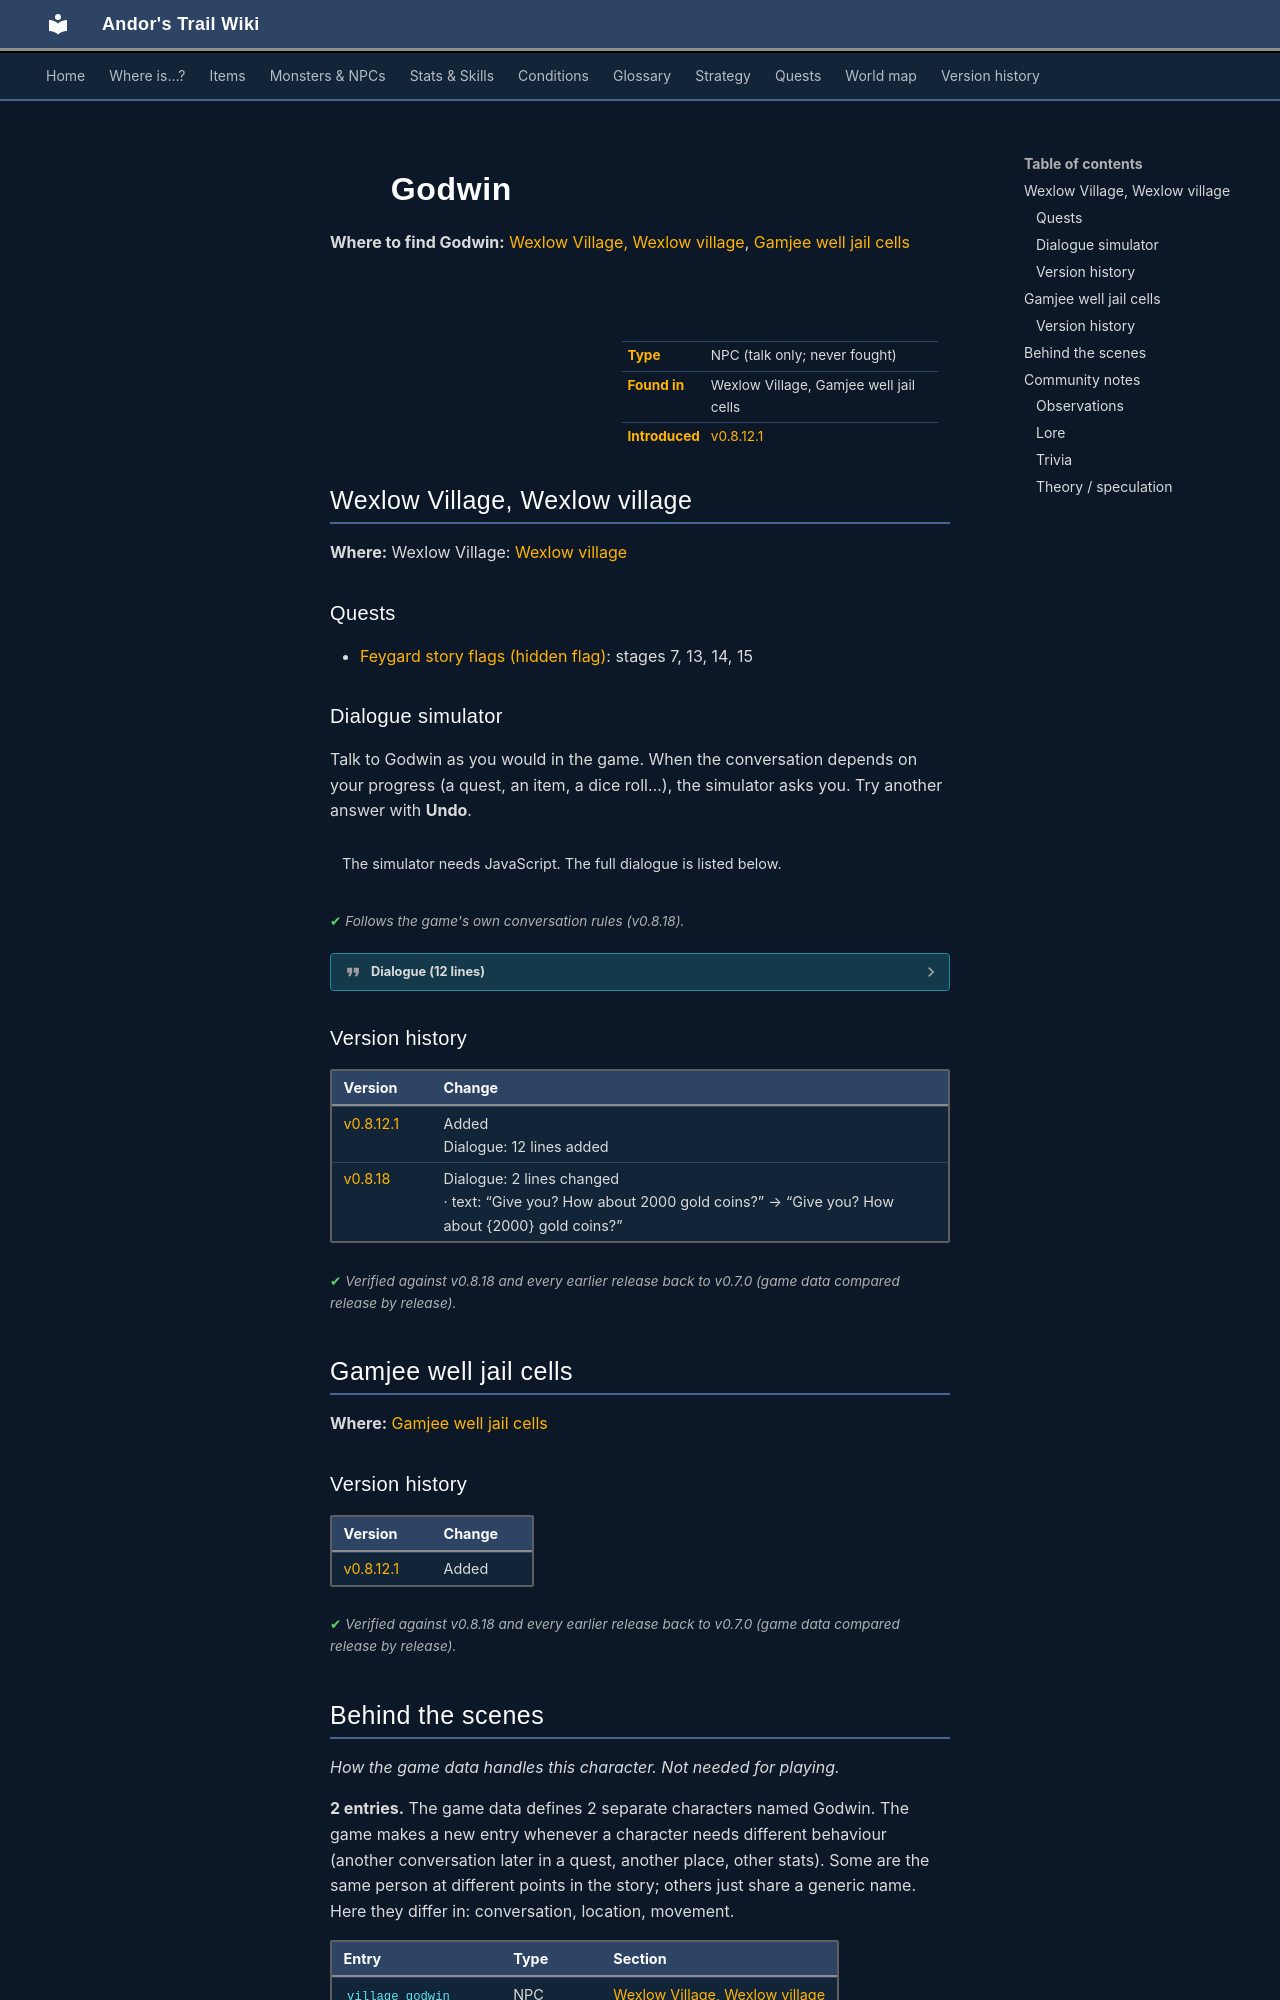

repository: asdfghjkl628/Andor-s-Trail-Wikiiii · page: monsters/village_godwin/index.html · generator: mkdocs

---
description: "Godwin is a non-player character (NPC) in Andor's Trail, found in Wexlow Village, Gamjee well jail cells."
---

# ![](../assets/icons/monsters/monsters_ld1_134.png){ .sprite } Godwin

**Where to find Godwin:** [Wexlow Village, Wexlow village](#v-village_godwin), [Gamjee well jail cells](#v-troll_hollow_godwin)

<div class="infobox" markdown>

<p class="ib-img"><img class="sprite" src="../../assets/icons/monsters/monsters_ld1_134.png" alt=""></p>

| | |
|---|---|
| **Type** | NPC (talk only; never fought) |
| **Found in** | Wexlow Village, Gamjee well jail cells |
| **Introduced** | [v0.8.12.1](../versions/0.8.12.1.md) |

</div>

## Wexlow Village, Wexlow village { #v-village_godwin }

**Where:** Wexlow Village: [Wexlow village](../maps/wexlow_village.md#pin-npc-village_godwin)

### Quests

- [Feygard story flags (hidden flag)](../quests/feygard_nondisplayed.md): stages 7, 13, 14, 15

### Dialogue simulator

Talk to Godwin as you would in the game. When the conversation depends on your progress (a quest, an item, a dice roll…), the simulator asks you. Try another answer with **Undo**.

<div class="dlg-sim" data-src="../../assets/dialogue/village_godwin_selector.json" data-npc="Godwin" markdown="0"><noscript>The simulator needs JavaScript. The full dialogue is listed below.</noscript></div>

<p class="verified">Follows the game's own conversation rules (v0.8.18).</p>

??? quote "Dialogue (12 lines)"

    *Exactly as in the game files. Each line appears once; links jump to where a choice leads.*

    <span id="d-village_godwin-village_godwin_selector"></span>**`village_godwin_selector`** *(silent check: the first matching branch below is taken)*

    - Next *(if NOT reached stage 7 of [Feygard story flags (hidden flag)](../quests/feygard_nondisplayed.md#stage-7))* → [village_godwin_lost_ring_1](#d-village_godwin-village_godwin_lost_ring_1)
    - Next *(if reached stage 7 of [Feygard story flags (hidden flag)](../quests/feygard_nondisplayed.md#stage-7))* → [village_godwin_has_ring](#d-village_godwin-village_godwin_has_ring)

    <span id="d-village_godwin-village_godwin_lost_ring_1"></span>**`village_godwin_lost_ring_1`** Godwin: “Have you by any chance seen my wedding ring? Oh my, Godelieve is going to kill me when she sees it's missing.”

    - “What does it look like?” → [village_godwin_lost_ring_2](#d-village_godwin-village_godwin_lost_ring_2)

    <span id="d-village_godwin-village_godwin_has_ring"></span>**`village_godwin_has_ring`** Godwin: “A crisis has been averted thanks to you.”

    - “You should do a better job protecting that ring.” → *conversation ends*

    <span id="d-village_godwin-village_godwin_lost_ring_2"></span>**`village_godwin_lost_ring_2`** Godwin: “Um, let me think. Oh, yeah, I remember. It's black, gold and covered in emeralds.”

    - “"Oh, yeah, I remember"? What? Don't you know what it looks like?” → [village_godwin_lost_ring_3](#d-village_godwin-village_godwin_lost_ring_3)
    - “Actually, this is your lucky day. I have it here.” *(if carry 1× [Godwin's ring](../items/godwin_ring.md))* → [village_godwin_lost_ring_4](#d-village_godwin-village_godwin_lost_ring_4)

    <span id="d-village_godwin-village_godwin_lost_ring_3"></span>**`village_godwin_lost_ring_3`** Godwin: “Leave me alone. I don't need you questioning me under this stressful situation.”


    <span id="d-village_godwin-village_godwin_lost_ring_4"></span>**`village_godwin_lost_ring_4`** Godwin: “Your messing with me, right? Give it to me, please.”

    - “Sure. Here, it's yours.” *(if hand over 1× [Godwin's ring](../items/godwin_ring.md))* → [village_godwin_lost_ring_give_ring_free](#d-village_godwin-village_godwin_lost_ring_give_ring_free)
    - “What do you want to give me in exchange for your wife not "killing you"?” → [village_godwin_lost_ring_5](#d-village_godwin-village_godwin_lost_ring_5)

    <span id="d-village_godwin-village_godwin_lost_ring_give_ring_free"></span>**`village_godwin_lost_ring_give_ring_free`** Godwin: “Thank you so much! I really appreciate you just giving it to me. Here are a few coins for your trouble.” — **effects:** sets stage 7 of [Feygard story flags (hidden flag)](../quests/feygard_nondisplayed.md#stage-7), gives 100× [Gold coins](../items/gold.md), sets stage 13 of [Feygard story flags (hidden flag)](../quests/feygard_nondisplayed.md#stage-13)


    <span id="d-village_godwin-village_godwin_lost_ring_5"></span>**`village_godwin_lost_ring_5`** Godwin: “Give you? How about 2,000 gold coins?”

    - “Sounds good.” *(if hand over 1× [Godwin's ring](../items/godwin_ring.md))* → [village_godwin_lost_ring_take_ring](#d-village_godwin-village_godwin_lost_ring_take_ring)
    - “Hey Godelieve, did you hear what happened to Godwin?” → [village_godwin_lost_ring_godelieve](#d-village_godwin-village_godwin_lost_ring_godelieve)

    <span id="d-village_godwin-village_godwin_lost_ring_take_ring"></span>**`village_godwin_lost_ring_take_ring`** Godwin: “Thank you so much! Here take these coins.” — **effects:** gives 2000× [Gold coins](../items/gold.md), sets stage 7 of [Feygard story flags (hidden flag)](../quests/feygard_nondisplayed.md#stage-7), sets stage 14 of [Feygard story flags (hidden flag)](../quests/feygard_nondisplayed.md#stage-14)


    <span id="d-village_godwin-village_godwin_lost_ring_godelieve"></span>**`village_godwin_lost_ring_godelieve`** [Godelieve](../monsters/village_godelieve.md#v-village_godelieve_hidden): “No. What happened?”

    - “Well, he los...” → [village_godwin_lost_ring_godelieve_2](#d-village_godwin-village_godwin_lost_ring_godelieve_2)

    <span id="d-village_godwin-village_godwin_lost_ring_godelieve_2"></span>**`village_godwin_lost_ring_godelieve_2`** [Godwin](../monsters/village_godwin.md): “NEVER MIND! Godelieve, this kid is being silly. You can go back to whatever it is that you were doing.”

    - “3,000 gold or no ring.” *(if hand over 1× [Godwin's ring](../items/godwin_ring.md))* → [village_godwin_lost_ring_3k](#d-village_godwin-village_godwin_lost_ring_3k)

    <span id="d-village_godwin-village_godwin_lost_ring_3k"></span>**`village_godwin_lost_ring_3k`** Godwin: “Fine! Take the coins you thief.” — **effects:** gives 3000× [Gold coins](../items/gold.md), sets stage 7 of [Feygard story flags (hidden flag)](../quests/feygard_nondisplayed.md#stage-7), sets stage 15 of [Feygard story flags (hidden flag)](../quests/feygard_nondisplayed.md#stage-15)

    - “I will put them to good use.” → *conversation ends*



### Version history

| Version | Change |
|---|---|
| [v0.8.12.1](../versions/0.8.12.1.md) | Added<br>Dialogue: 12 lines added |
| [v0.8.18](../versions/0.8.18.md) | Dialogue: 2 lines changed<br>· text: “Give you? How about 2000 gold coins?” → “Give you? How about {2000} gold coins?” |

<p class="verified">Verified against v0.8.18 and every earlier release back to v0.7.0 (game data compared release by release).</p>


## Gamjee well jail cells { #v-troll_hollow_godwin }

**Where:** [Gamjee well jail cells](../maps/gamjee_well_jail_cells.md)


### Version history

| Version | Change |
|---|---|
| [v0.8.12.1](../versions/0.8.12.1.md) | Added |

<p class="verified">Verified against v0.8.18 and every earlier release back to v0.7.0 (game data compared release by release).</p>
